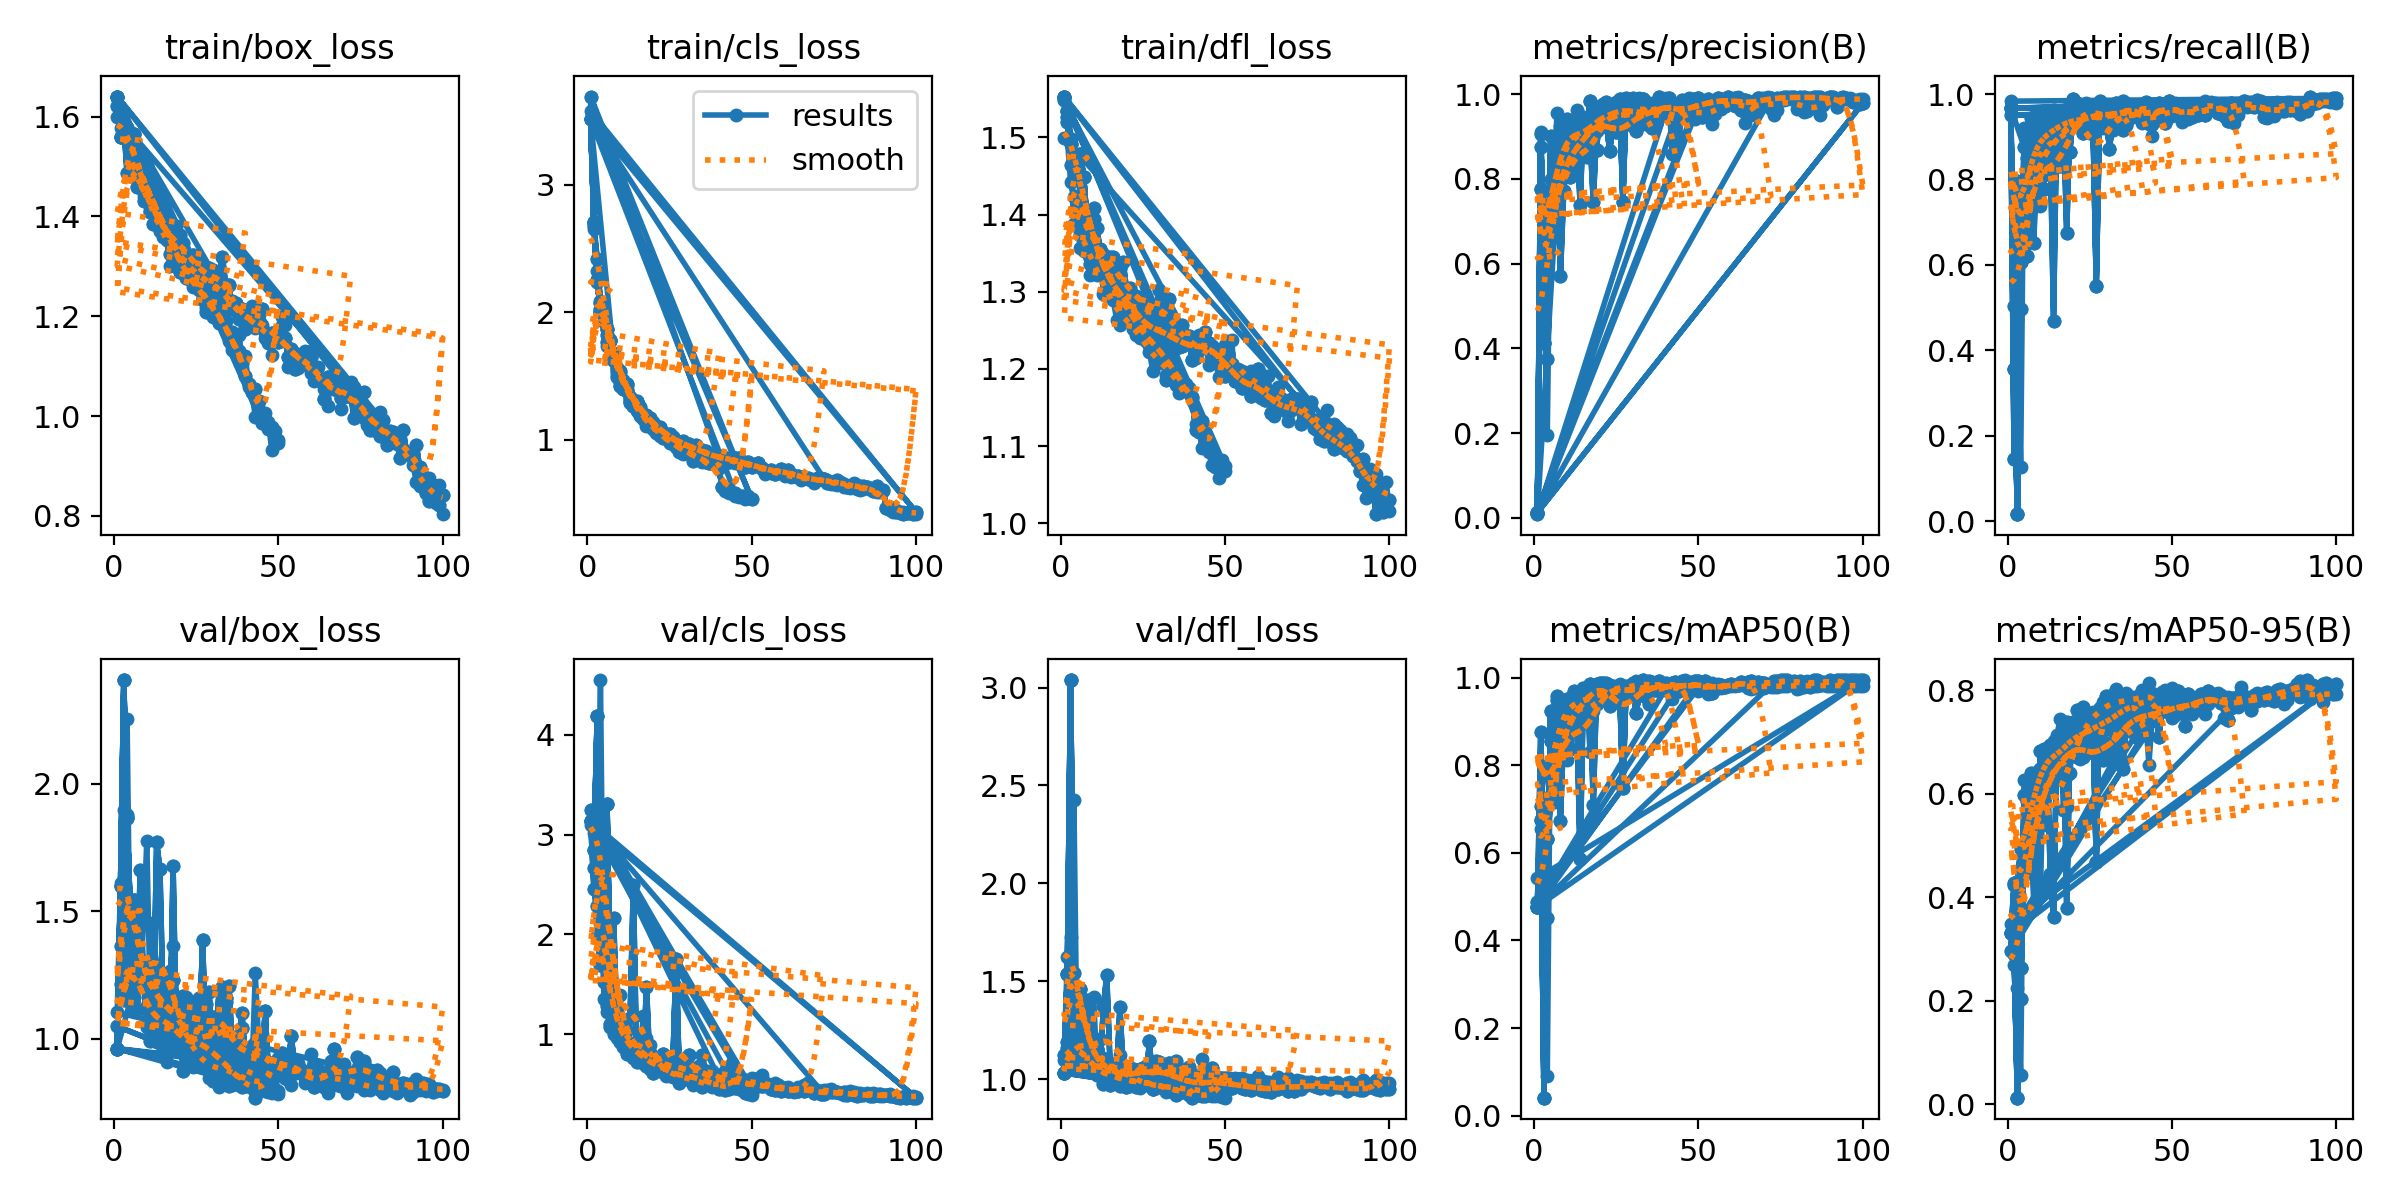

The file beside this chart, header and first rows:
epoch, time, train/box_loss, train/cls_loss, train/dfl_loss, metrics/precision(B), metrics/recall(B), metrics/mAP50(B), metrics/mAP50-95(B), val/box_loss, val/cls_loss, val/dfl_loss, lr/pg0, lr/pg1, lr/pg2
1, 13.45, 1.64, 3.513, 1.553, 0.0125, 0.9667, 0.4776, 0.3303, 0.9616, 3.131, 1.032, 0.0004, 0.0004, 0.0004
2, 19.07, 1.559, 2.708, 1.535, 0.7762, 0.3554, 0.6744, 0.2903, 1.6, 2.843, 1.537, 0.0008045, 0.0008045, 0.0008045
3, 23.95, 1.583, 2.252, 1.492, 0.4128, 0.01667, 0.04087, 0.0131, 2.406, 4.182, 3.039, 0.001201, 0.001201, 0.001201
4, 28.73, 1.576, 2.004, 1.459, 0.6312, 0.6075, 0.6322, 0.2631, 1.865, 2.803, 1.478, 0.001213, 0.001213, 0.001213
5, 33.52, 1.552, 1.967, 1.456, 0.7686, 0.7364, 0.8549, 0.4637, 1.494, 2.369, 1.332, 0.0012, 0.0012, 0.0012
6, 38.51, 1.565, 1.872, 1.478, 0.7373, 0.7102, 0.8213, 0.4593, 1.543, 3.304, 1.459, 0.001188, 0.001188, 0.001188
7, 43.3, 1.511, 1.778, 1.449, 0.7012, 0.8255, 0.8033, 0.5236, 1.113, 1.428, 1.102, 0.001176, 0.001176, 0.001176
8, 48.15, 1.471, 1.656, 1.39, 0.9023, 0.8103, 0.8723, 0.5654, 1.292, 1.183, 1.112, 0.001163, 0.001163, 0.001163
9, 52.94, 1.46, 1.564, 1.344, 0.8557, 0.8939, 0.9099, 0.5709, 1.275, 1.132, 1.131, 0.001151, 0.001151, 0.001151
10, 57.68, 1.437, 1.425, 1.364, 0.8822, 0.8894, 0.9288, 0.6477, 1.065, 1.027, 1.043, 0.001139, 0.001139, 0.001139
11, 62.41, 1.452, 1.437, 1.344, 0.8036, 0.7771, 0.8369, 0.5982, 1.094, 1.125, 1.053, 0.001126, 0.001126, 0.001126
12, 67.24, 1.428, 1.436, 1.355, 0.8546, 0.9113, 0.9326, 0.5389, 1.455, 1.039, 1.207, 0.001114, 0.001114, 0.001114
13, 72.13, 1.404, 1.336, 1.339, 0.9088, 0.8259, 0.9494, 0.6412, 1.239, 0.911, 1.079, 0.001102, 0.001102, 0.001102
14, 79.23, 1.405, 1.302, 1.313, 0.8683, 0.9567, 0.9392, 0.6981, 1.056, 0.8102, 1.022, 0.001089, 0.001089, 0.001089
15, 88.2, 1.37, 1.295, 1.302, 0.8652, 0.9081, 0.931, 0.6675, 1.009, 0.8553, 0.9696, 0.001077, 0.001077, 0.001077
16, 96.49, 1.382, 1.229, 1.293, 0.8885, 0.8325, 0.9248, 0.6276, 1.144, 0.9107, 1.049, 0.001064, 0.001064, 0.001064
17, 101.3, 1.355, 1.192, 1.296, 0.9837, 0.9083, 0.9857, 0.6915, 1.115, 0.7089, 1.028, 0.001052, 0.001052, 0.001052
18, 106.1, 1.379, 1.195, 1.331, 0.9327, 0.9653, 0.978, 0.6363, 1.229, 0.7955, 1.093, 0.00104, 0.00104, 0.00104
19, 110.9, 1.325, 1.17, 1.298, 0.8686, 0.8646, 0.9853, 0.6894, 1.019, 0.8088, 1.003, 0.001027, 0.001027, 0.001027
20, 115.7, 1.288, 1.111, 1.267, 0.9691, 0.9893, 0.9875, 0.738, 0.9698, 0.6176, 0.9598, 0.001015, 0.001015, 0.001015
21, 120.6, 1.292, 1.083, 1.274, 0.9583, 0.9798, 0.9888, 0.6702, 1.166, 0.6752, 1.048, 0.001002, 0.001002, 0.001002
22, 125.6, 1.308, 1.065, 1.289, 0.9315, 0.9371, 0.9709, 0.694, 1.131, 0.7078, 1.053, 0.0009901, 0.0009901, 0.0009901
23, 130.6, 1.274, 1.039, 1.26, 0.8653, 0.91, 0.9491, 0.6708, 1.132, 0.8023, 1.039, 0.0009778, 0.0009778, 0.0009778
24, 135.4, 1.323, 1.04, 1.283, 0.9407, 0.9448, 0.9761, 0.7129, 0.95, 0.6748, 0.9847, 0.0009654, 0.0009654, 0.0009654
25, 140.2, 1.302, 1.044, 1.268, 0.9111, 0.9451, 0.9695, 0.6828, 1.091, 0.7237, 1.039, 0.000953, 0.000953, 0.000953
26, 144.9, 1.28, 1.02, 1.246, 0.9894, 0.9282, 0.9732, 0.7334, 1.018, 0.679, 0.9982, 0.0009406, 0.0009406, 0.0009406
27, 149.7, 1.236, 0.9659, 1.237, 0.745, 0.5517, 0.7482, 0.4686, 1.386, 1.756, 1.194, 0.0009283, 0.0009283, 0.0009283
28, 154.6, 1.26, 0.9792, 1.243, 0.9854, 0.9505, 0.9794, 0.7657, 0.9014, 0.5645, 0.9492, 0.0009159, 0.0009159, 0.0009159
29, 159.2, 1.296, 0.9743, 1.262, 0.9676, 0.934, 0.9675, 0.7442, 0.9547, 0.6455, 1.013, 0.0009035, 0.0009035, 0.0009035
30, 163.8, 1.269, 0.9487, 1.259, 0.9244, 0.9582, 0.9822, 0.6984, 1.086, 0.6984, 1.088, 0.0008911, 0.0008911, 0.0008911
31, 168.6, 1.263, 0.9701, 1.254, 0.9186, 0.8703, 0.9199, 0.6912, 0.9863, 0.7975, 0.9762, 0.0008787, 0.0008787, 0.0008787
32, 173.4, 1.239, 0.9045, 1.228, 0.9563, 0.9398, 0.9617, 0.6784, 1.186, 0.6395, 1.063, 0.0008664, 0.0008664, 0.0008664
33, 178.2, 1.262, 0.9445, 1.262, 0.9875, 0.979, 0.9941, 0.663, 1.205, 0.5928, 1.081, 0.000854, 0.000854, 0.000854
34, 182.9, 1.233, 0.9181, 1.23, 0.9473, 0.9567, 0.9856, 0.69, 1.161, 0.5975, 1.038, 0.0008416, 0.0008416, 0.0008416
35, 187.7, 1.262, 0.9233, 1.242, 0.9602, 0.9543, 0.9688, 0.7489, 0.9275, 0.6026, 0.9583, 0.0008293, 0.0008293, 0.0008293
36, 192.5, 1.214, 0.8852, 1.228, 0.9211, 0.9273, 0.977, 0.7665, 0.9094, 0.6377, 0.9897, 0.0008169, 0.0008169, 0.0008169
37, 197.6, 1.212, 0.8585, 1.229, 0.9469, 0.9462, 0.9712, 0.7578, 0.8972, 0.599, 0.9784, 0.0008045, 0.0008045, 0.0008045
38, 205.1, 1.197, 0.8755, 1.243, 0.994, 0.9463, 0.993, 0.722, 0.9679, 0.5767, 1.02, 0.0007921, 0.0007921, 0.0007921
39, 212.6, 1.215, 0.8773, 1.243, 0.9854, 0.9694, 0.9816, 0.7314, 1.044, 0.5194, 1.01, 0.0007797, 0.0007797, 0.0007797
40, 220.5, 1.174, 0.8576, 1.211, 0.9617, 0.9481, 0.9726, 0.7424, 0.9574, 0.5573, 0.977, 0.0007674, 0.0007674, 0.0007674
41, 227.3, 1.19, 0.8709, 1.217, 0.9902, 0.9516, 0.9738, 0.7696, 0.859, 0.498, 0.954, 0.000755, 0.000755, 0.000755
42, 232.3, 1.195, 0.8327, 1.232, 0.9669, 0.9707, 0.9881, 0.7572, 0.9703, 0.524, 0.9722, 0.0007426, 0.0007426, 0.0007426
43, 237.1, 1.183, 0.8279, 1.227, 0.9445, 0.9516, 0.9849, 0.7386, 0.9857, 0.554, 0.9889, 0.0007302, 0.0007302, 0.0007302
44, 241.9, 1.206, 0.8684, 1.248, 0.9614, 0.9292, 0.9704, 0.7504, 0.8725, 0.576, 0.9637, 0.0007179, 0.0007179, 0.0007179
45, 246.7, 1.215, 0.8569, 1.233, 0.9681, 0.972, 0.99, 0.7896, 0.8748, 0.5006, 0.9582, 0.0007055, 0.0007055, 0.0007055
46, 251.6, 1.168, 0.8595, 1.23, 0.9521, 0.9789, 0.9804, 0.7094, 1.11, 0.5549, 1.06, 0.0006931, 0.0006931, 0.0006931
47, 256.4, 1.163, 0.7972, 1.213, 0.9507, 0.9607, 0.983, 0.7671, 0.8652, 0.506, 0.9748, 0.0006808, 0.0006808, 0.0006808
48, 261.3, 1.167, 0.7873, 1.215, 0.9717, 0.9321, 0.9738, 0.7601, 0.9042, 0.5429, 0.9907, 0.0006684, 0.0006684, 0.0006684
49, 266.1, 1.163, 0.8241, 1.215, 0.9886, 0.9833, 0.9925, 0.7612, 0.8798, 0.4541, 0.9592, 0.000656, 0.000656, 0.000656
50, 270.9, 1.148, 0.7863, 1.191, 0.9896, 0.9746, 0.9918, 0.7735, 0.8583, 0.4534, 0.9617, 0.0006436, 0.0006436, 0.0006436
51, 275.6, 1.18, 0.8048, 1.22, 0.9469, 0.9577, 0.9781, 0.7514, 0.9451, 0.5568, 1.005, 0.0006312, 0.0006312, 0.0006312
52, 280.8, 1.157, 0.816, 1.207, 0.9758, 0.9737, 0.9932, 0.7978, 0.8474, 0.4816, 0.9533, 0.0006189, 0.0006189, 0.0006189
53, 285.7, 1.119, 0.7822, 1.184, 0.9888, 0.9575, 0.981, 0.7699, 0.8836, 0.479, 0.9726, 0.0006065, 0.0006065, 0.0006065
54, 290.5, 1.134, 0.7475, 1.184, 0.9814, 0.9485, 0.9647, 0.7307, 1.012, 0.5181, 1.003, 0.0005941, 0.0005941, 0.0005941
55, 295.2, 1.094, 0.7581, 1.175, 0.9825, 0.9542, 0.9736, 0.7935, 0.8658, 0.4806, 0.9555, 0.0005818, 0.0005818, 0.0005818
56, 300, 1.121, 0.7657, 1.181, 0.9902, 0.9455, 0.9791, 0.7699, 0.8685, 0.4555, 0.9522, 0.0005694, 0.0005694, 0.0005694
57, 304.9, 1.102, 0.733, 1.175, 0.9877, 0.9634, 0.9826, 0.7646, 0.8721, 0.4457, 0.9629, 0.000557, 0.000557, 0.000557
58, 309.8, 1.11, 0.7445, 1.165, 0.9725, 0.9504, 0.9781, 0.7674, 0.8465, 0.4926, 0.9452, 0.0005446, 0.0005446, 0.0005446
59, 314.9, 1.129, 0.7684, 1.192, 0.992, 0.9704, 0.9831, 0.7935, 0.8407, 0.4362, 0.9675, 0.0005322, 0.0005322, 0.0005322
60, 319.8, 1.118, 0.7559, 1.2, 0.9839, 0.9499, 0.9868, 0.777, 0.8625, 0.4634, 0.9824, 0.0005199, 0.0005199, 0.0005199
... 505 more rows
